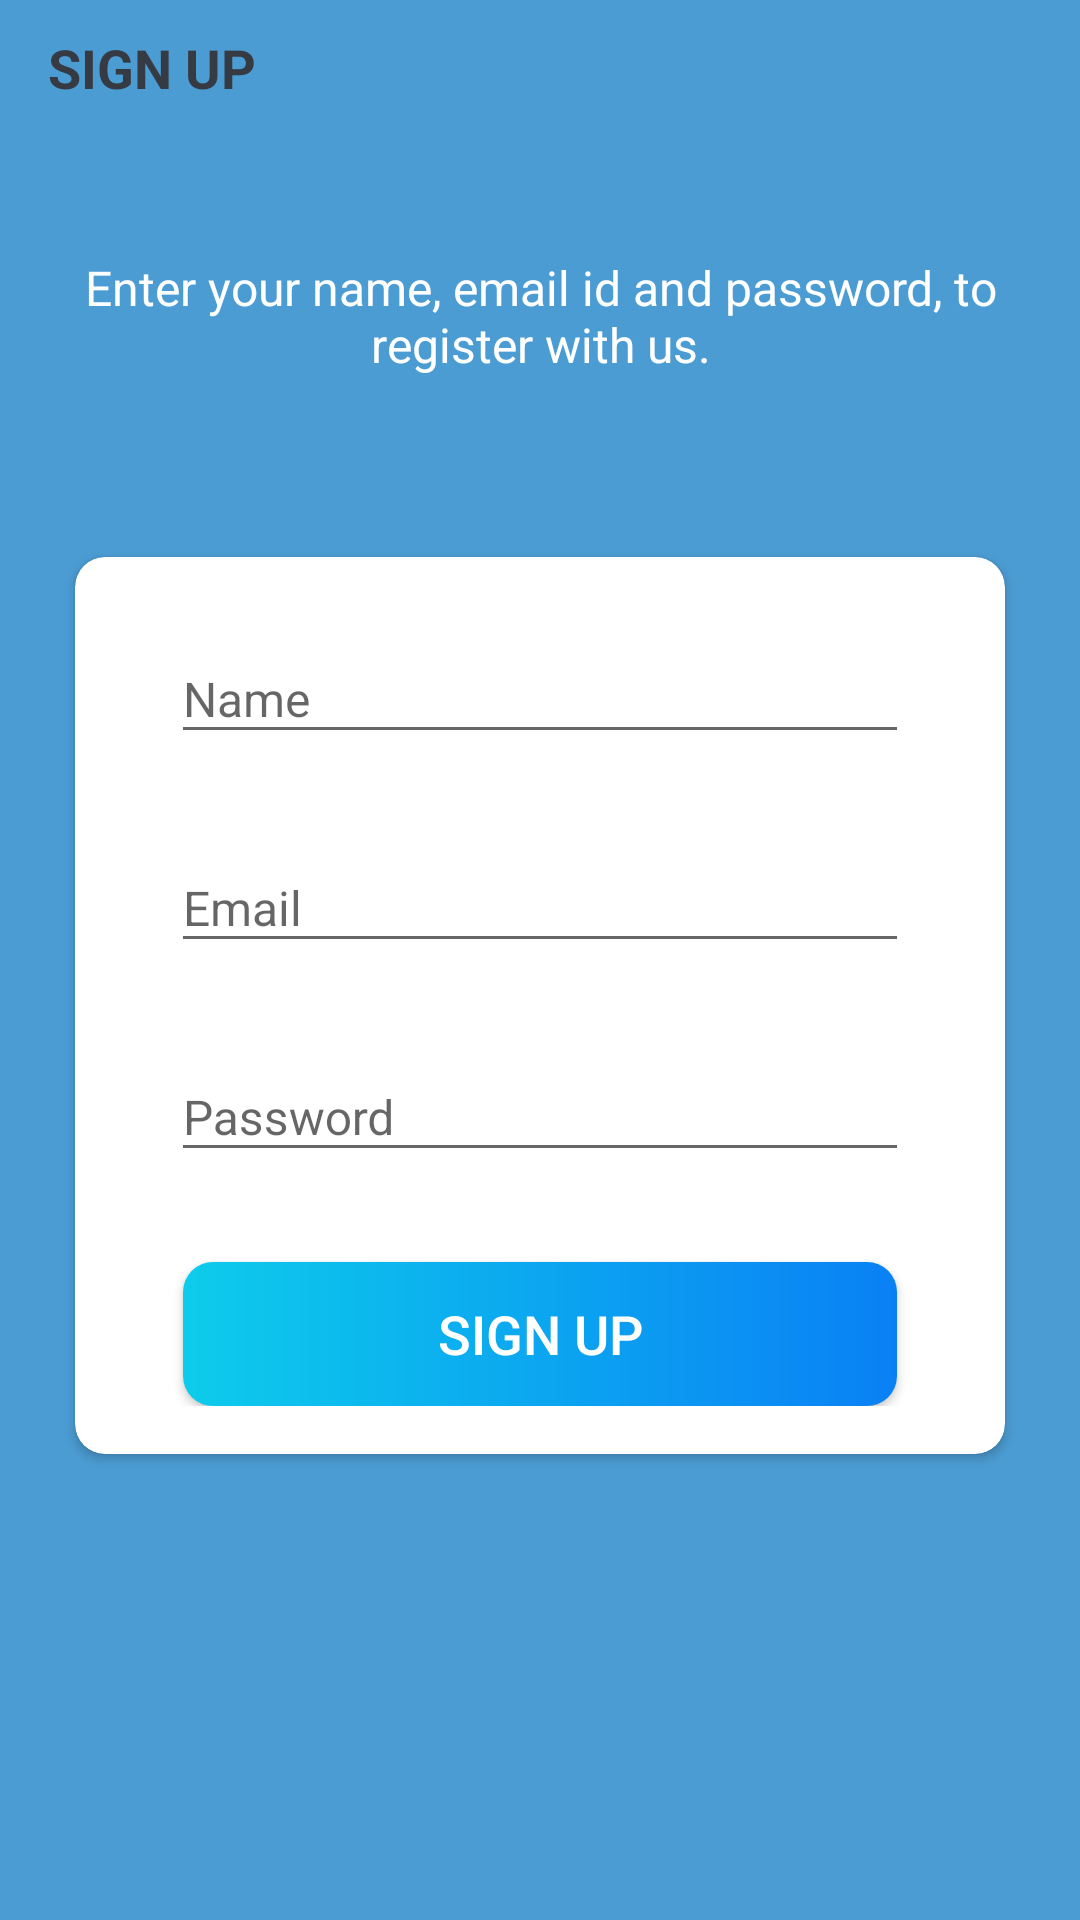

Write the Android layout XML for this screen, with the resource values it uses.
<!-- AndroidManifest.xml: activity theme AppTheme.NoActionBar -->
<!-- res/layout/activity_sign_up.xml -->
<?xml version="1.0" encoding="utf-8"?>
<LinearLayout xmlns:android="http://schemas.android.com/apk/res/android"
    xmlns:app="http://schemas.android.com/apk/res-auto"
    xmlns:tools="http://schemas.android.com/tools"
    android:layout_width="match_parent"
    android:layout_height="match_parent"
    android:background="@color/background_blue"
    android:orientation="vertical"
    tools:context=".SignUpActivity">

    <androidx.appcompat.widget.Toolbar
        android:id="@+id/toolbar_sign_up_activity"
        android:layout_width="match_parent"
        android:layout_height="45dp">

        <TextView
            android:id="@+id/tv_title"
            android:layout_width="match_parent"
            android:layout_height="match_parent"
            android:gravity="center_vertical"
            android:text="@string/sign_up"
            android:textColor="@color/primary_text_color"
            android:textSize="@dimen/toolbar_title_text_size"
            android:textStyle="bold" />

    </androidx.appcompat.widget.Toolbar>

    <LinearLayout
        android:layout_width="match_parent"
        android:layout_height="match_parent"
        android:layout_gravity="center"
        android:layout_marginTop="@dimen/authentication_screen_content_marginTop"
        android:orientation="vertical">

        <TextView
            android:layout_width="match_parent"
            android:layout_height="wrap_content"
            android:layout_marginStart="@dimen/authentication_screen_marginStartEnd"
            android:layout_marginEnd="@dimen/authentication_screen_marginStartEnd"
            android:gravity="center"
            android:text="@string/sign_up_description_text"
            android:textColor="@color/white"
            android:textSize="@dimen/authentication_description_text_size" />

        <androidx.cardview.widget.CardView
            android:layout_width="match_parent"
            android:layout_height="wrap_content"
            android:layout_marginStart="@dimen/authentication_screen_marginStartEnd"
            android:layout_marginTop="@dimen/authentication_screen_card_view_marginTop"
            android:layout_marginEnd="@dimen/authentication_screen_marginStartEnd"
            app:cardBackgroundColor="@color/white"
            android:color="@color/white"
            android:elevation="@dimen/card_view_elevation"
            app:cardCornerRadius="@dimen/card_view_corner_radius">

            <LinearLayout
                android:layout_width="match_parent"
                android:layout_height="wrap_content"
                android:orientation="vertical"
                android:padding="@dimen/card_view_layout_content_padding">

                <com.google.android.material.textfield.TextInputLayout
                    android:id="@+id/ti_name_signup"
                    android:layout_width="match_parent"
                    android:layout_height="wrap_content"
                    android:layout_marginStart="@dimen/authentication_screen_til_marginStartEnd"
                    android:layout_marginEnd="@dimen/authentication_screen_til_marginStartEnd">

                    <androidx.appcompat.widget.AppCompatEditText
                        android:id="@+id/et_name"
                        android:layout_width="match_parent"
                        android:layout_height="wrap_content"
                        android:hint="@string/name"
                        android:inputType="textEmailAddress"
                        android:textSize="@dimen/et_text_size" />
                </com.google.android.material.textfield.TextInputLayout>

                <com.google.android.material.textfield.TextInputLayout
                    android:layout_width="match_parent"
                    android:layout_height="wrap_content"
                    android:layout_marginStart="@dimen/authentication_screen_til_marginStartEnd"
                    android:layout_marginTop="@dimen/authentication_screen_til_marginTop"
                    android:layout_marginEnd="@dimen/authentication_screen_til_marginStartEnd">

                    <androidx.appcompat.widget.AppCompatEditText
                        android:id="@+id/et_email"
                        android:layout_width="match_parent"
                        android:layout_height="wrap_content"
                        android:hint="@string/email"
                        android:inputType="textEmailAddress"
                        android:textSize="@dimen/et_text_size" />
                </com.google.android.material.textfield.TextInputLayout>

                <com.google.android.material.textfield.TextInputLayout
                    android:layout_width="match_parent"
                    android:layout_height="wrap_content"
                    android:layout_marginStart="@dimen/authentication_screen_til_marginStartEnd"
                    android:layout_marginTop="@dimen/authentication_screen_til_marginTop"
                    android:layout_marginEnd="@dimen/authentication_screen_til_marginStartEnd">

                    <androidx.appcompat.widget.AppCompatEditText
                        android:id="@+id/et_password"
                        android:layout_width="match_parent"
                        android:layout_height="wrap_content"
                        android:hint="@string/password"
                        android:inputType="textPassword"
                        android:textSize="16sp" />
                </com.google.android.material.textfield.TextInputLayout>

                <Button
                    android:id="@+id/btn_sign_up"
                    android:layout_width="match_parent"
                    android:layout_height="wrap_content"
                    android:layout_gravity="center"
                    android:layout_marginStart="@dimen/btn_marginStartEnd"
                    android:layout_marginTop="@dimen/sign_up_screen_btn_marginTop"
                    android:layout_marginEnd="@dimen/btn_marginStartEnd"
                    android:background="@drawable/shape_button_rounded"
                    android:foreground="?attr/selectableItemBackground"
                    android:gravity="center"
                    android:paddingTop="@dimen/btn_paddingTopBottom"
                    android:paddingBottom="@dimen/btn_paddingTopBottom"
                    android:text="@string/sign_up"
                    android:textColor="@android:color/white"
                    android:textSize="@dimen/btn_text_size" />
            </LinearLayout>
        </androidx.cardview.widget.CardView>
    </LinearLayout>
</LinearLayout>
<!-- resources referenced by this layout -->
<resources>
  <color name="background_blue">#4B9CD3</color>
  <color name="primary_text_color">#363A43</color>
  <color name="white">#FFFFFFFF</color>
  <dimen name="authentication_description_text_size">16sp</dimen>
  <dimen name="authentication_screen_card_view_marginTop">60dp</dimen>
  <dimen name="authentication_screen_content_marginTop">40dp</dimen>
  <dimen name="authentication_screen_marginStartEnd">25dp</dimen>
  <dimen name="authentication_screen_til_marginStartEnd">16dp</dimen>
  <dimen name="authentication_screen_til_marginTop">20dp</dimen>
  <dimen name="btn_marginStartEnd">20dp</dimen>
  <dimen name="btn_paddingTopBottom">8dp</dimen>
  <dimen name="btn_text_size">18sp</dimen>
  <dimen name="card_view_corner_radius">10dp</dimen>
  <dimen name="card_view_elevation">10dp</dimen>
  <dimen name="card_view_layout_content_padding">16dp</dimen>
  <dimen name="et_text_size">16sp</dimen>
  <dimen name="sign_up_screen_btn_marginTop">30dp</dimen>
  <dimen name="toolbar_title_text_size">18sp</dimen>
  <!-- drawable shape_button_rounded (drawable) -->
  <?xml version="1.0" encoding="utf-8"?>
  <shape xmlns:android="http://schemas.android.com/apk/res/android"
      android:shape="rectangle"
      android:color="@color/white">
  
      <gradient
          android:endColor="#0A80F5"
          android:startColor="#0DCCEB"
          android:type="linear" />
      <corners android:radius="10dp"/>
  
  </shape>
  <string name="email">Email</string>
  <string name="name">Name</string>
  <string name="password">Password</string>
  <string name="sign_up">SIGN UP</string>
  <string name="sign_up_description_text">Enter your name, email id and password, to register with us.</string>
  <style name="AppTheme.NoActionBar">
          <item name="windowActionBar">false</item>
          <item name="windowNoTitle">true</item>
      </style>
</resources>
